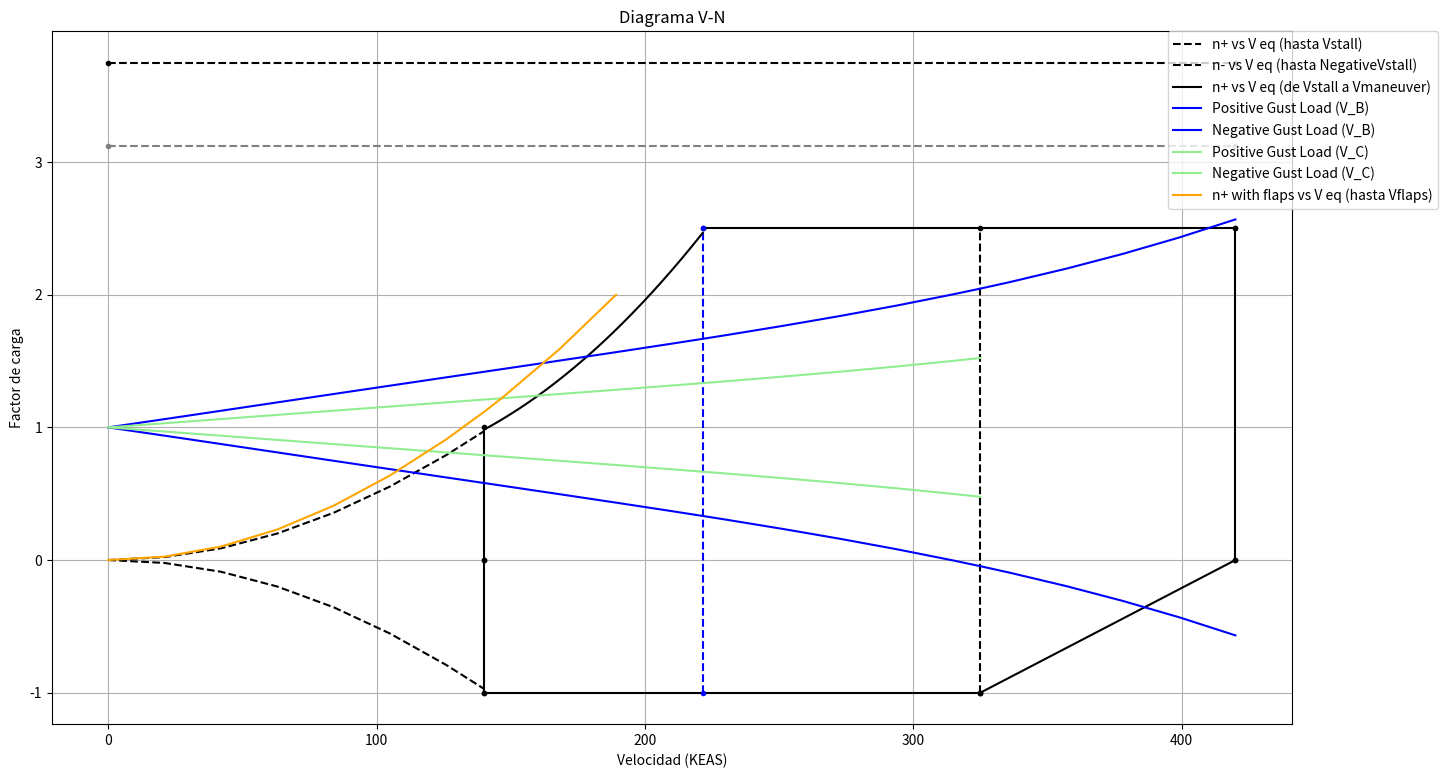

Python code for this plot:
import numpy as np 
import matplotlib.pyplot as plt
import pandas as pd
from scipy.interpolate import make_interp_spline

# V-N Diagram for a typical TRANSPORT aircraft, FAR 25
# Macaco's Units Sytem (Imperial, ft, lb, s)
# Espaninglish version

# Initial Parameters
MTOW = 108000           # Maximum Takeoff Weight [lb]
h = 10000               # Altitude [ft]
Vc = 325                # Design Cruise Speed [KEAS] (Equivalent Airspeed)
Vd = 420                # Design Dive Speed [KEAS] (Equivalent Airspeed)
Cse = 548.6             # Altitude Speed of Sound [ft/s]
Clmax = 1.35            # Maximum Lift Coefficient
Clmin = 1.35            # Minimum Lift Coefficient (-)
g = 32.174              # Acceleration due to gravity [ft/s^2]
b_span = 98             # Wing Span [ft]
S = 1200                # Wing Area [ft^2]
n = 2.5                 # Load Factor (para FAR 25 Transport) -> example says n = 2.5
nneg = -1               # Negative Load Factor
AR = 8                  # span**2/S # Aspect Ratio
taper = 0.3             # Taper Ratio
Swept = 0               # Swept Wing [rad] (Aflechamiento)
beta = 1                # Compressibility Correction Factor
k = 1                   # k = 1 for FAR 25 Transport Category assume 
betaAR_K = beta*AR/k
clalphaw = 0.0825*180/np.pi   # [1/rad] # Wing Lift Curve Slope (tablas)
clalphaaircraft = clalphaw*1.1  # [1/rad] # Aircraft Lift Curve Slope (assumed 10% higher than wing)
AirDensity = 0.00238          # Air Density [slug/ft^3] (ISA at 10000 ft)
c_bar = 13                    # Mean Aerodynamic Chord [ft]

# Calculations
W_S = MTOW/S  # Wing Loading [lb/ft^2]

step = Vd / 20  # Step size for velocity vector ------------------

# Velocity vector base
velocities_base = np.arange(0, Vd + step, step)

# Calculate critical speeds
Vstall = np.sqrt((2*MTOW)/(AirDensity*S*Clmax)) * 0.592  # Vstall en KEAS (aprox. conversion)
Vcruise = Vc  # Vcruise ya está en KEAS

# Vmaneuver calculation
Vmaneuver = Vstall * np.sqrt(n)

# Combine the base vector with Vstall, Vcruise and Vmaneuver, order and remove duplicates
velocities_all = np.unique(np.sort(np.concatenate((velocities_base, [Vstall, Vcruise, Vmaneuver]))))

#------------------------------------------------------------------------------
# Column names for the DataFrame
columns_maneuver = [
    "V eq. KEAS",
    "Mach (Ve/Cse)",
    "q dynamic pressure (lb/ft^2)",
    "Clmax_m/Clmax_0",
    "Cl max_m",
    "Cl max_m (-)",
    "positive load factor n+",
    "negative load factor n-"
]

columns_gust = [
    "Cl alpha_m/cl alpha 0",
    "Cl alpha_m",
    "µ",
    "Kg",
    "positive gust load factor V_B",
    "negative gust load factor V_B",
    "positive gust load factor V_C",
    "negative gust load factor V_C",
]

Positive_load_flaps = [
    'Positive load factor n+ with flaps',
]

# Combine
columns_total = columns_maneuver + columns_gust + Positive_load_flaps

#------------------------------------------------------------------------------
# Define a function to calculate all parameters given a vector of velocities
def calc_parameters(velocities):
    # Data dictionary with Velocity and NaN values 
    data = {col: np.nan * np.ones(len(velocities)) for col in columns_total}
    data["V eq. KEAS"] = velocities
    df_local = pd.DataFrame(data)
    
    # Convert all columns to float
    df_local = df_local.astype(float) # 2 HOURS TO FIND THIS
    
    # Calculation 
    df_local['Mach (Ve/Cse)'] = df_local['V eq. KEAS'] / Cse
    df_local['q dynamic pressure (lb/ft^2)'] = (df_local['V eq. KEAS']**2)/296  # Macaco system tricks
    # ----------------------------------------------------------------------------
    # Se asume que Clmax_m = Clmax en el parcial, aqui no
    df_local['Clmax_m/Clmax_0'] = (-142.6101*df_local['Mach (Ve/Cse)']**7 + 
                                   479.0665*df_local['Mach (Ve/Cse)']**6 - 
                                   617.1383*df_local['Mach (Ve/Cse)']**5 + 
                                   385.2554*df_local['Mach (Ve/Cse)']**4 - 
                                   121.3842*df_local['Mach (Ve/Cse)']**3 + 
                                   17.7945*df_local['Mach (Ve/Cse)']**2 - 
                                   0.99*df_local['Mach (Ve/Cse)'] + 1)
    # ----------------------------------------------------------------------------
    df_local['Cl max_m'] = df_local['Clmax_m/Clmax_0'] * Clmax
    df_local['Cl max_m (-)'] = df_local['Clmax_m/Clmax_0'] * Clmin
    df_local['positive load factor n+'] = (df_local['q dynamic pressure (lb/ft^2)'] * df_local['Cl max_m']) / W_S
    df_local['negative load factor n-'] = (-df_local['q dynamic pressure (lb/ft^2)'] * df_local['Cl max_m (-)']) / W_S
    # ----------------------------------------------------------------------------
    # Se asume que Cl alpha_m = Cl alpha0 en el parcial, aqui abajo no
    df_local['Cl alpha_m/cl alpha 0'] = (2.0581*df_local['Mach (Ve/Cse)']**3 - 
                                          1.4356*df_local['Mach (Ve/Cse)']**2 + 
                                          0.3169*df_local['Mach (Ve/Cse)'] + 1)
    # ----------------------------------------------------------------------------
    df_local['Cl alpha_m'] = clalphaaircraft * df_local['Cl alpha_m/cl alpha 0']
    df_local['µ'] = 2*MTOW/(AirDensity*c_bar*df_local['Cl alpha_m']*S*g)
    df_local['Kg'] = 0.88*df_local['µ']/(5.3+df_local['µ'])
    df_local['positive gust load factor V_B'] = 1 + (df_local['Kg']*56*0.5925*df_local['V eq. KEAS']*df_local['Cl alpha_m'])/(498*W_S)
    df_local['negative gust load factor V_B'] = 1 - (df_local['Kg']*56*0.5925*df_local['V eq. KEAS']*df_local['Cl alpha_m'])/(498*W_S)
    df_local['positive gust load factor V_C'] = 1 + (df_local['Kg']*(56/2)*0.5925*df_local['V eq. KEAS']*df_local['Cl alpha_m'])/(498*W_S)
    df_local['negative gust load factor V_C'] = 1 - (df_local['Kg']*(56/2)*0.5925*df_local['V eq. KEAS']*df_local['Cl alpha_m'])/(498*W_S)
    df_local['Positive load factor n+ with flaps'] = (df_local['q dynamic pressure (lb/ft^2)'] * df_local['Cl max_m']) / W_S * 1.15
    return df_local

#------------------------------------------------------------------------------
# Calculate parameters for the initial velocity vector
df = calc_parameters(velocities_all)

# Recalculate speeds (ya se han calculado previamente)
Vstall = np.sqrt((2*MTOW)/(AirDensity*S*Clmax)) * 0.592
Vcruise = Vc
Vdive = Vd

#------------------------------------------------------------------------------
# Dark Magic to find the speed where n+ with flaps = 2

def bisect(f, a, b, tol=1e-6, max_iter=100):
    fa = f(a)
    fb = f(b)
    if fa * fb > 0:
        raise ValueError("No root found in the interval [{}, {}]".format(a, b))
    for i in range(max_iter):
        mid = (a + b) / 2.0
        fm = f(mid)
        if abs(fm) < tol:
            return mid
        if fa * fm < 0:
            b = mid
            fb = fm
        else:
            a = mid
            fa = fm
    return (a+b) / 2.0

def f_nplus_flaps(V):
    Mach = V / Cse
    clmax_ratio = (-142.6101*Mach**7 + 479.0665*Mach**6 - 617.1383*Mach**5 +
                   385.2554*Mach**4 - 121.3842*Mach**3 + 17.7945*Mach**2 -
                   0.99*Mach + 1)
    Cl_max_m = clmax_ratio * Clmax
    q = (V**2) / 296
    n_plus_flaps = (q * Cl_max_m) / W_S * 1.15
    return n_plus_flaps - 2

#------------------------------------------------------------------------------
# Find Vmaneuver
Vmaneuver = Vstall * np.sqrt(n)
print("Vmaneuver (definida) =", Vmaneuver)

# Resolver para la velocidad con flaps (donde Positive load factor n+ with flaps = 2)
V_lower = 0.1   # Evitamos cero para evitar división por cero
V_upper = Vd
V_target_flaps = bisect(f_nplus_flaps, V_lower, V_upper)
print("Solved speed for Positive load factor n+ with flaps = 2:", V_target_flaps)

#------------------------------------------------------------------------------
# Añadir Vmaneuver y la velocidad de flaps al vector de velocidades
velocities_all_new = np.unique(np.sort(np.concatenate((velocities_all, [Vmaneuver, V_target_flaps]))))
df = calc_parameters(velocities_all_new)

# Forzar que, en la fila donde "V eq. KEAS" es igual a Vmaneuver,
# el valor de "positive load factor n+" sea n (2.5)
df.loc[np.isclose(df["V eq. KEAS"], Vmaneuver, atol=1e-6), "positive load factor n+"] = n

# Forzar que, en la fila donde "V eq. KEAS" es igual a V_target_flaps,
# el valor de "Positive load factor n+ with flaps" sea 2
df.loc[np.isclose(df["V eq. KEAS"], V_target_flaps, atol=1e-6), "Positive load factor n+ with flaps"] = 2

# Exportar el DataFrame a CSV con las velocidades halladas incluidas
df.to_csv("vn_diagram_with_critical_speeds.csv", index=False)


#------------------------------------------------------------------------------
# Para graficar, definimos algunos valores para el diagrama V-N

# Asumimos que para el diagrama:
PositiveVstall = Vstall
PositiveVmaneuver = Vmaneuver    # Esta es la velocidad de maniobra (donde n+ se asume 2.5)
NegativeVstall = np.sqrt((2*MTOW)/(AirDensity*S*Clmin)) * 0.592
Vflaps = 0

x = np.zeros(24)
# Velocity Vector
x[0] = PositiveVstall
x[1] = PositiveVstall
x[2] = NegativeVstall
x[3] = NegativeVstall
x[4] = PositiveVmaneuver
x[5] = Vd
x[6] = NegativeVstall
x[7] = Vcruise
x[8] = 0             # Flaps
x[9] = 0             # Flaps
x[10] = PositiveVmaneuver
x[11] = PositiveVmaneuver
x[12] = Vcruise
x[13] = Vcruise
x[14] = 0            # Never Exceed
x[15] = 0            # Never Exceed
x[16] = Vd
x[17] = Vd
x[18] = Vcruise
x[19] = Vd
x[20] = 0
x[21] = Vd
x[22] = 0
x[23] = Vd

y = np.zeros(24)
# Load Vector
y[0] = 1
y[1] = 0
y[2] = 0
y[3] = -1
y[4] = n   # n = 2.5
y[5] = n
y[6] = nneg
y[7] = nneg
y[8] = 0            # Flaps
y[9] = 0            # Flaps
y[10] = nneg
y[11] = n
y[12] = nneg
y[13] = n
y[14] = 0           # Never Exceed
y[15] = 0           # Never Exceed
y[16] = n
y[17] = 0
y[18] = nneg
y[19] = 0
y[20] = n*1.25
y[21] = n*1.25
y[22] = n*1.5
y[23] = n*1.5

plt.figure(figsize=(16, 9))

#------------------------------------------------------------------------------
# Individual Segments Plotting
line1 = plt.plot([x[0], x[1]], [y[0], y[1]], marker='.', linestyle='-',)[0]
line1.set_color('black')
line2 = plt.plot([x[2], x[3]], [y[2], y[3]], marker='.', linestyle='-',)[0]
line2.set_color('black')
line3 = plt.plot([x[4], x[5]], [y[4], y[5]], marker='.', linestyle='-',)[0]
line3.set_color('black')
line4 = plt.plot([x[6], x[7]], [y[6], y[7]], marker='.', linestyle='-',)[0]
line4.set_color('black')
line5 = plt.plot([x[10], x[11]], [y[10], y[11]], marker='.', linestyle='--',)[0]
line5.set_color('blue')
line6 = plt.plot([x[12], x[13]], [y[12], y[13]], marker='.', linestyle='--',)[0]
line6.set_color('black')
line7 = plt.plot([x[16], x[17]], [y[16], y[17]], marker='.', linestyle='-',)[0]
line7.set_color('black')
line8 = plt.plot([x[18], x[19]], [y[18], y[19]], marker='.', linestyle='-',)[0]
line8.set_color('black')
line9 = plt.plot([x[20], x[21]], [y[20], y[21]], marker='.', linestyle='--',)[0]
line9.set_color('gray')
line10 = plt.plot([x[22], x[23]], [y[22], y[23]], marker='.', linestyle='--',)[0]
line10.set_color('black')

#------------------------------------------------------------------------------
# Lets Plot the V-N Diagram with the DataFrame

# To Vstall
df_subset = df[df["V eq. KEAS"] <= Vstall]
line_curve = plt.plot(df_subset["V eq. KEAS"], df_subset["positive load factor n+"],
                        linestyle="--", color="black", marker='',
                        label="n+ vs V eq (hasta Vstall)")[0]

# Verificamos si NegativeVstall ya existe en el DataFrame (dentro de una tolerancia)
if not np.any(np.isclose(df["V eq. KEAS"].values, NegativeVstall, atol=1e-6)):
    # Si no existe, lo añadimos
    extra = calc_parameters(np.array([NegativeVstall]))
    df = pd.concat([df, extra], ignore_index=True)
    df = df.sort_values("V eq. KEAS").reset_index(drop=True)

# Luego filtramos todos los puntos hasta NegativeVstall
df_subset_neg = df[df["V eq. KEAS"] <= NegativeVstall]
line_curve_neg = plt.plot(df_subset_neg["V eq. KEAS"], df_subset_neg["negative load factor n-"],
                          linestyle="--", color="black", marker='',
                          label="n- vs V eq (hasta NegativeVstall)")[0]



# Vstall and Vmaneuver
df_subset2 = df[(df["V eq. KEAS"] >= Vstall) & (df["V eq. KEAS"] <= Vmaneuver)]
x_vals = df_subset2["V eq. KEAS"].values
y_vals = df_subset2["positive load factor n+"].values
p = np.polyfit(x_vals, y_vals, deg=2)
poly = np.poly1d(p)
x_smooth = np.linspace(x_vals.min(), x_vals.max(), 300)
y_smooth = poly(x_smooth)
line_curve2 = plt.plot(x_smooth, y_smooth, linestyle="-", color="black", marker='',
                       label="n+ vs V eq (de Vstall a Vmaneuver)")[0]

#Vgust Positive and Negative Gust Load Factor V_B
df_subset_gust = df[df["V eq. KEAS"] <= Vd]
line_gust_positive = plt.plot(df_subset_gust["V eq. KEAS"], df_subset_gust["positive gust load factor V_B"],
                              linestyle="-", color="blue", marker='',
                              label="Positive Gust Load (V_B)")[0]
line_gust_negative = plt.plot(df_subset_gust["V eq. KEAS"], df_subset_gust["negative gust load factor V_B"],
                              linestyle="-", color="blue", marker='',
                              label="Negative Gust Load (V_B)")[0]

#--------------------------------------------------------------------------
#Vgust Positive and Negative Gust Load Factor V_C
df_subset_vc = df[df["V eq. KEAS"] <= Vcruise]
line_vc_positive = plt.plot(df_subset_vc["V eq. KEAS"], df_subset_vc["positive gust load factor V_C"],
                              linestyle="-", color="lightgreen", marker='',
                              label="Positive Gust Load (V_C)")[0]
line_vc_negative = plt.plot(df_subset_vc["V eq. KEAS"], df_subset_vc["negative gust load factor V_C"],
                              linestyle="-", color="lightgreen", marker='',
                              label="Negative Gust Load (V_C)")[0]

df_subset_flaps = df[df["V eq. KEAS"] <= V_target_flaps]
line_flaps = plt.plot(df_subset_flaps["V eq. KEAS"], df_subset_flaps["Positive load factor n+ with flaps"],
                        linestyle="-", color="orange", marker='',
                        label="n+ with flaps vs V eq (hasta Vflaps)")[0]


plt.xlabel("Velocidad (KEAS)")
plt.ylabel("Factor de carga")
plt.title("Diagrama V-N")
plt.grid(True)
plt.legend(loc='upper left', bbox_to_anchor=(0.9, 1), borderaxespad=0.)
plt.show()